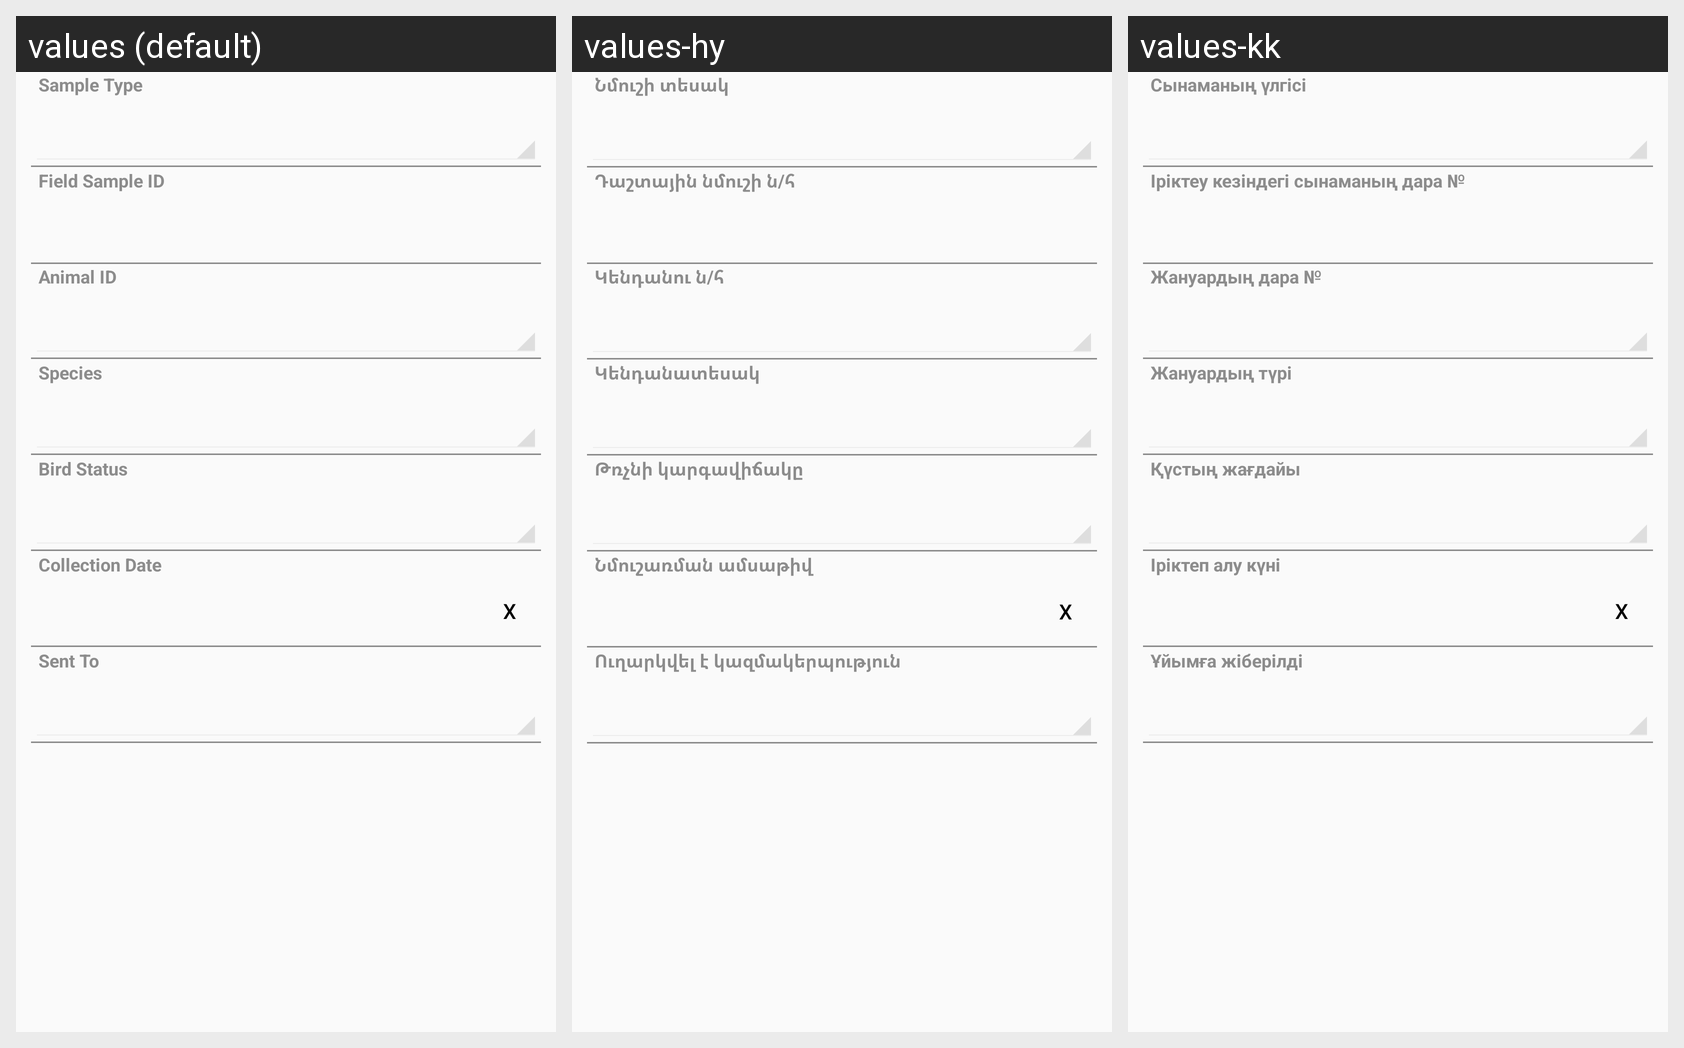

Strings drawn on this Android screen and how each of the app's shown locales translates them:
Android screen res/layout/vet_case_sample_layout.xml rendered under 3 locales, left to right: values (default), values-hy, values-kk. Device: Nexus 5 (rendered at 1080×1920; each locale shown at half size, 540×960, under a caption strip naming it); theme CustomActionBarTheme.
Other locales in the repository, not shown: values-ar, values-az, values-ka, values-ru, values-th, values-uk.
Strings drawn on this screen, with the default value and each locale's value (text and hints the layout hard-codes, and strings that could not be matched under every locale, appear in the picture but are not listed):

VetCaseSample_idfsSampleType
  values: Sample Type
  values-hy: Նմուշի տեսակ
  values-kk: Сынаманың үлгісі

VetCaseSample_strFieldBarcode
  values: Field Sample ID
  values-hy: Դաշտային նմուշի ն/հ
  values-kk: Іріктеу кезіндегі сынаманың дара №

VetCaseSample_idfAnimal
  values: Animal ID
  values-hy: Կենդանու ն/հ
  values-kk: Жануардың дара №

VetCaseSample_idfsSpeciesType
  values: Species
  values-hy: Կենդանատեսակ
  values-kk: Жануардың түрі

VetCaseSample_idfsBirdStatus
  values: Bird Status
  values-hy: Թռչնի կարգավիճակը
  values-kk: Қүстың жағдайы

VetCaseSample_datFieldCollectionDate
  values: Collection Date
  values-hy: Նմուշառման ամսաթիվ
  values-kk: Іріктеп алу күні

VetCaseSample_idfSendToOffice
  values: Sent To
  values-hy: Ուղարկվել է կազմակերպություն
  values-kk: Ұйымға жіберілді
